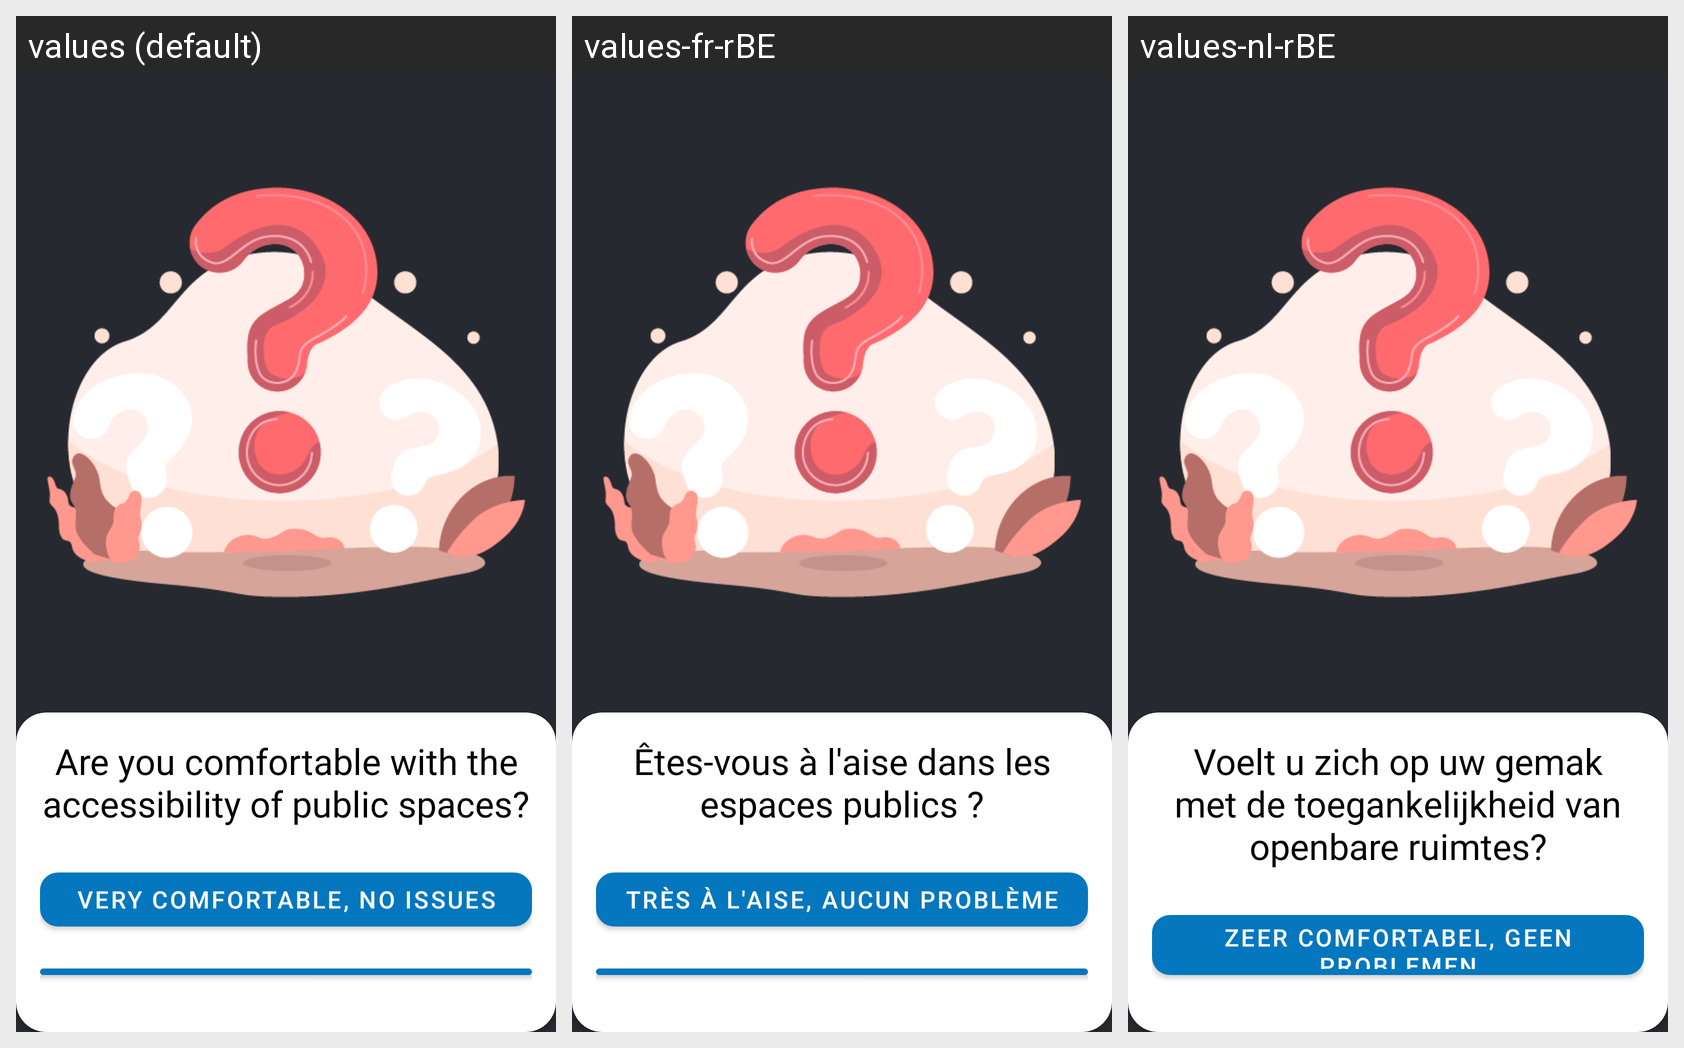

Here is an Android app screen in its default locale and in the app's own translations. Write out the translated-string differences for the strings that appear on this screen.
Android screen res/layout/q3.xml rendered under 3 locales, left to right: values (default), values-fr-rBE, values-nl-rBE. Device: Nexus 5 (rendered at 1080×1920; each locale shown at half size, 540×960, under a caption strip naming it); theme AppTheme.
Strings drawn on this screen, with the default value and each locale's value (text and hints the layout hard-codes, and strings that could not be matched under every locale, appear in the picture but are not listed):

are_you_comfortable_with_the_accessibility_of_public_spaces
  values: Are you comfortable with the accessibility of public spaces?
  values-fr-rBE: Êtes-vous à l'aise dans les espaces publics ?
  values-nl-rBE: Voelt u zich op uw gemak met de toegankelijkheid van openbare ruimtes?

very_comfortable_no_issues
  values: Very comfortable, no issues
  values-fr-rBE: Très à l'aise, aucun problème
  values-nl-rBE: Zeer comfortabel, geen problemen
